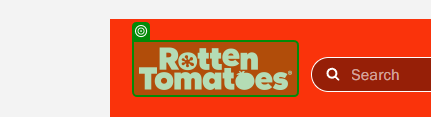
Task: Robotic Enterprise Framework
Workflow: wf_Open_RottenTomatoes

Step 1 [try]: check the image in window 'Rotten Tomatoes: Movies | TV Shows | Movie Trailers | Reviews | Rotten Tomatoes' (chrome.exe)
